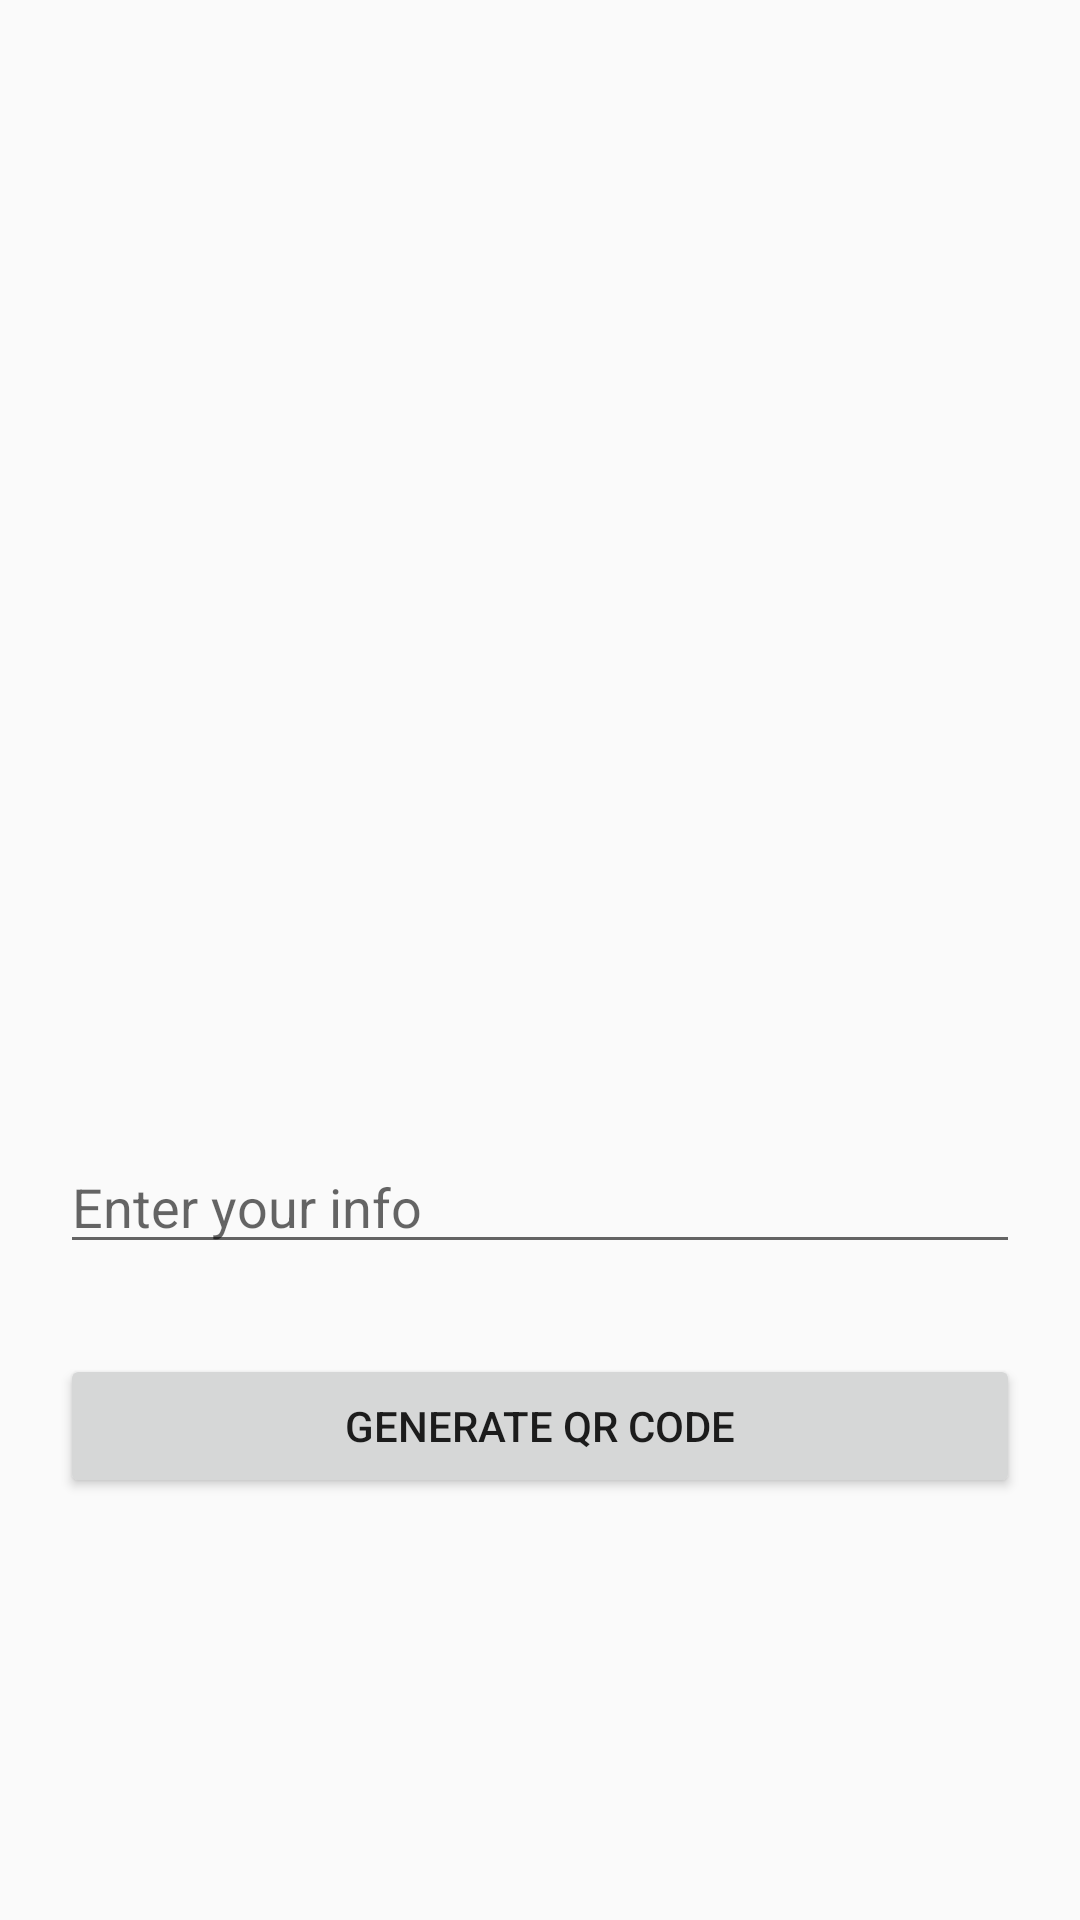

Produce the Android XML layout that renders to this screen, including the resource entries it uses.
<!-- AndroidManifest.xml: application theme Theme.QRCodeScanner -->
<!-- res/layout/activity_generate_qr.xml -->
<?xml version="1.0" encoding="utf-8"?>
<RelativeLayout xmlns:android="http://schemas.android.com/apk/res/android"
    xmlns:tools="http://schemas.android.com/tools"
    android:layout_width="wrap_content"
    android:layout_height="wrap_content"
    tools:context=".generateQR">

    <ImageView
        android:id="@+id/IVQrcode"
        android:layout_width="300dp"
        android:layout_height="300dp"
        android:layout_centerHorizontal="true"
        android:layout_marginTop="50dp"
        android:contentDescription="@string/qr_code" />

    <EditText
        android:id="@+id/qrInputData"
        android:layout_width="match_parent"
        android:layout_height="wrap_content"
        android:layout_below="@id/IVQrcode"
        android:layout_marginStart="20dp"
        android:layout_marginTop="30dp"
        android:layout_marginEnd="20dp"
        android:autofillHints=""
        android:hint="@string/enter_your_info"
        android:inputType="text" />

    <Button
        android:id="@+id/BtnGenerateQR"
        android:layout_width="match_parent"
        android:layout_height="wrap_content"
        android:layout_below="@id/qrInputData"
        android:layout_marginStart="20dp"
        android:layout_marginTop="30dp"
        android:layout_marginEnd="20dp"
        android:text="@string/generate_qr_code" />

</RelativeLayout>
<!-- resources referenced by this layout -->
<resources>
  <string name="enter_your_info">Enter your info</string>
  <string name="generate_qr_code">Generate QR Code</string>
  <string name="qr_code">qr_code</string>
  <style name="Theme.QRCodeScanner" parent="Theme.AppCompat.DayNight.DarkActionBar">
          
          <item name="colorPrimary">@color/purple_500</item>
          <item name="colorPrimaryVariant">@color/purple_700</item>
          <item name="colorOnPrimary">@color/black</item>
          
          <item name="colorSecondary">@color/teal_200</item>
          <item name="colorSecondaryVariant">@color/teal_700</item>
          <item name="colorOnSecondary">@color/black</item>
          
          <item name="android:statusBarColor" tools:targetApi="l">?attr/colorSecondaryVariant</item>
          
          <item name="android:windowAnimationStyle">@style/DialogAnimation</item>
      </style>
  <style name="DialogAnimation">
          <item name="android:windowEnterAnimation">@android:anim/fade_in</item>
          <item name="android:windowExitAnimation">@android:anim/fade_out</item>
      </style>
  <!-- not gathered from this repository: default colours our renderer supplied (Android Studio template values) -->
  <color name="purple_500">#FF6200EE</color>
  <color name="purple_700">#FF3700B3</color>
  <color name="teal_200">#FF03DAC5</color>
  <color name="teal_700">#FF018786</color>
  <color name="black">#FF000000</color>
</resources>
